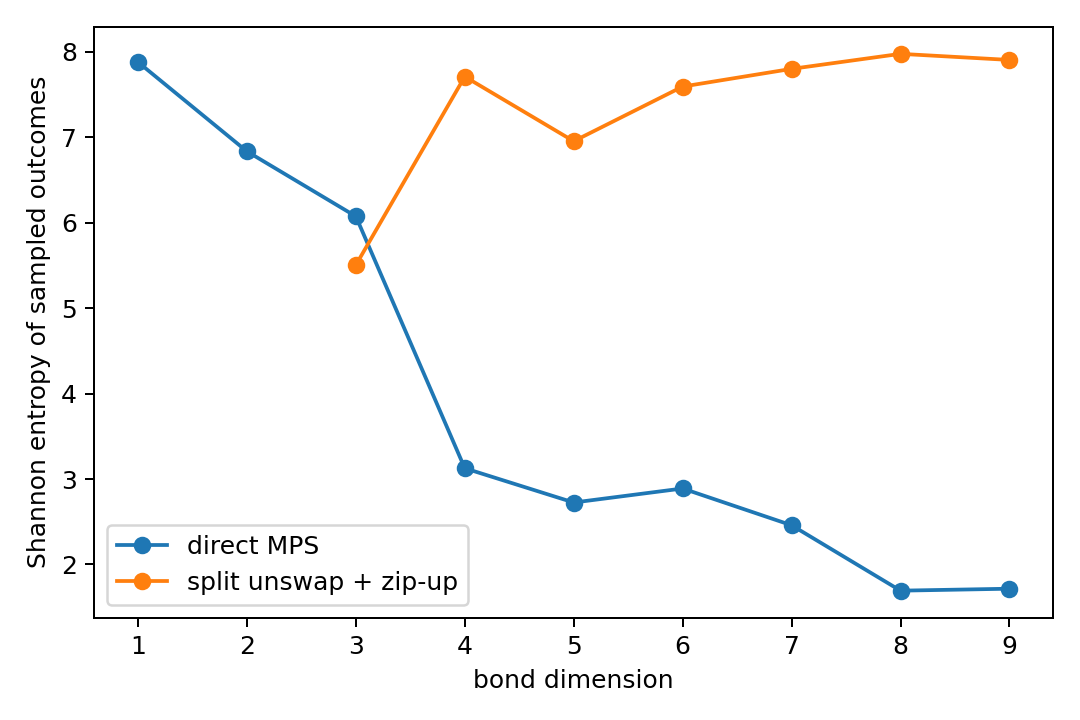

The data file committed next to this chart (first rows):
bond_dim, shots, direct_entropy, split_entropy, direct_majority_qiskit_order, split_majority_qiskit_order, direct_peak_qiskit_order, split_peak_qiskit_order, direct_unique, split_unique, split_error, split_max_its, sabre_trials
1, 256, 7.88, nan, 010110101010100110011100, , 011110001010101110010000, , 241, 0, ValueError('Skipping split-unswap below …, 1, 20
2, 256, 6.835, nan, 011110010000100010000000, , 011110010000101010001000, , 149, 0, LinAlgError('Array must not contain infs…, 1, 20
3, 256, 6.074, 5.505, 011110010000101010001000, 011110000000101101101111, 011110010000101010001000, 011110000000101101101111, 133, 77, , 1, 20
4, 256, 3.126, 7.71, 011110010000101010001000, 101001100100100101110010, 011110010000101010001000, 101001100101100101110000, 30, 222, , 1, 20
5, 256, 2.725, 6.954, 011110010000101010001000, 101101000100000100010011, 011110010000101010001000, 101100000100010100010011, 36, 148, , 1, 20
6, 256, 2.889, 7.594, 011110010000101010001000, 110100000111111101100011, 011110010000101010001000, 111100100110111100100011, 31, 210, , 1, 20
7, 256, 2.459, 7.801, 011110010000101010001000, 011001000100100101010111, 011110010000101010001000, 011001000100100101010111, 27, 233, , 1, 20
8, 256, 1.693, 7.977, 011110010000101010001000, 101100001100011011100010, 011110010000101010001000, 101100001101111010100010, 15, 253, , 1, 20
9, 256, 1.716, 7.905, 011110010000101010001000, 000100110101110110000000, 011110010000101010001000, 000100010101110110000000, 19, 245, , 1, 20
